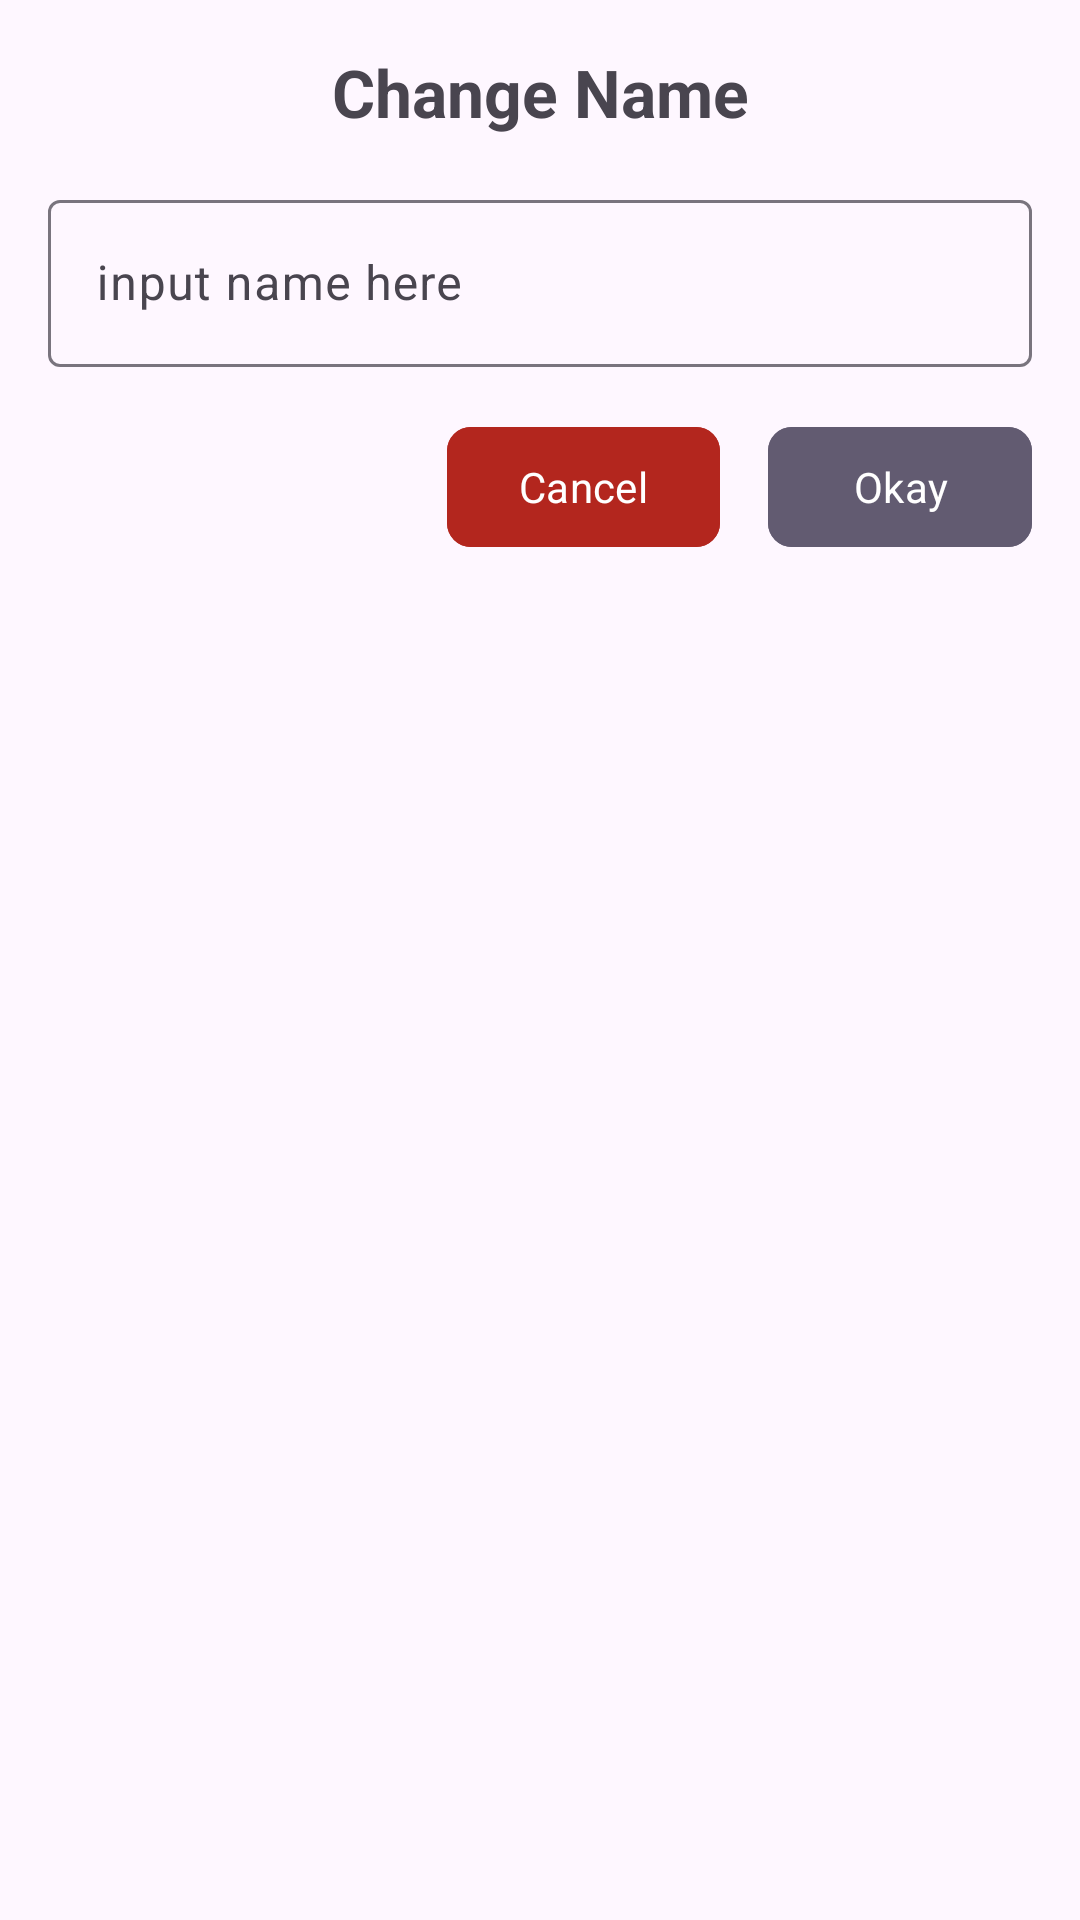

Write the Android layout XML for this screen, with the resource values it uses.
<!-- AndroidManifest.xml: application theme Theme.P4DateCounter -->
<!-- res/layout/change_name.xml -->
<?xml version="1.0" encoding="utf-8"?>
<LinearLayout xmlns:android="http://schemas.android.com/apk/res/android"
    android:layout_width="match_parent"
    xmlns:app="http://schemas.android.com/apk/res-auto"
    android:orientation="vertical"
    android:padding="16dp"
    android:layout_height="wrap_content">
    <TextView
        android:layout_width="match_parent"
        android:text="Change Name"
        android:textSize="22sp"
        android:textStyle="bold"
        android:gravity="center"
        android:layout_height="wrap_content">

    </TextView>
    <com.google.android.material.textfield.TextInputLayout
        android:layout_width="match_parent"
        android:layout_marginTop="16dp"
        android:id="@+id/etlChangeName"
        android:hint="input name here"
        android:layout_height="wrap_content">
        <com.google.android.material.textfield.TextInputEditText
            android:layout_width="match_parent"
            android:id="@+id/etChangeName"
            android:maxLines="1"
            android:inputType="textPersonName"
            android:layout_height="match_parent">

        </com.google.android.material.textfield.TextInputEditText>


    </com.google.android.material.textfield.TextInputLayout>

    
    <RelativeLayout
        android:layout_width="match_parent"
        android:layout_marginTop="16dp"
        android:layout_height="wrap_content">
        <com.google.android.material.button.MaterialButton
            android:layout_width="wrap_content"
            android:text="Cancel"
            android:id="@+id/btcancel"
            android:layout_toStartOf="@id/btokay"
            app:cornerRadius="8dp"
            android:layout_marginEnd="16dp"
            android:backgroundTint="?colorError"
            android:textColor="?colorOnError"
            android:layout_height="wrap_content">

        </com.google.android.material.button.MaterialButton>
        <com.google.android.material.button.MaterialButton
            android:layout_width="wrap_content"
            android:text="Okay"
            android:id="@+id/btokay"
            android:layout_alignParentEnd="true"
            app:cornerRadius="8dp"
            android:backgroundTint="?colorSecondary"
            android:textColor="?colorOnError"
            android:layout_height="wrap_content">

        </com.google.android.material.button.MaterialButton>
    </RelativeLayout>
</LinearLayout>
<!-- resources referenced by this layout -->
<resources>
  <style name="Theme.P4DateCounter" parent="Base.Theme.P4DateCounter" />
  <style name="Base.Theme.P4DateCounter" parent="Theme.Material3.DayNight.NoActionBar">
          
          
          <item name="fontFamily">@font/akaya_telivigala</item>
      </style>
</resources>
